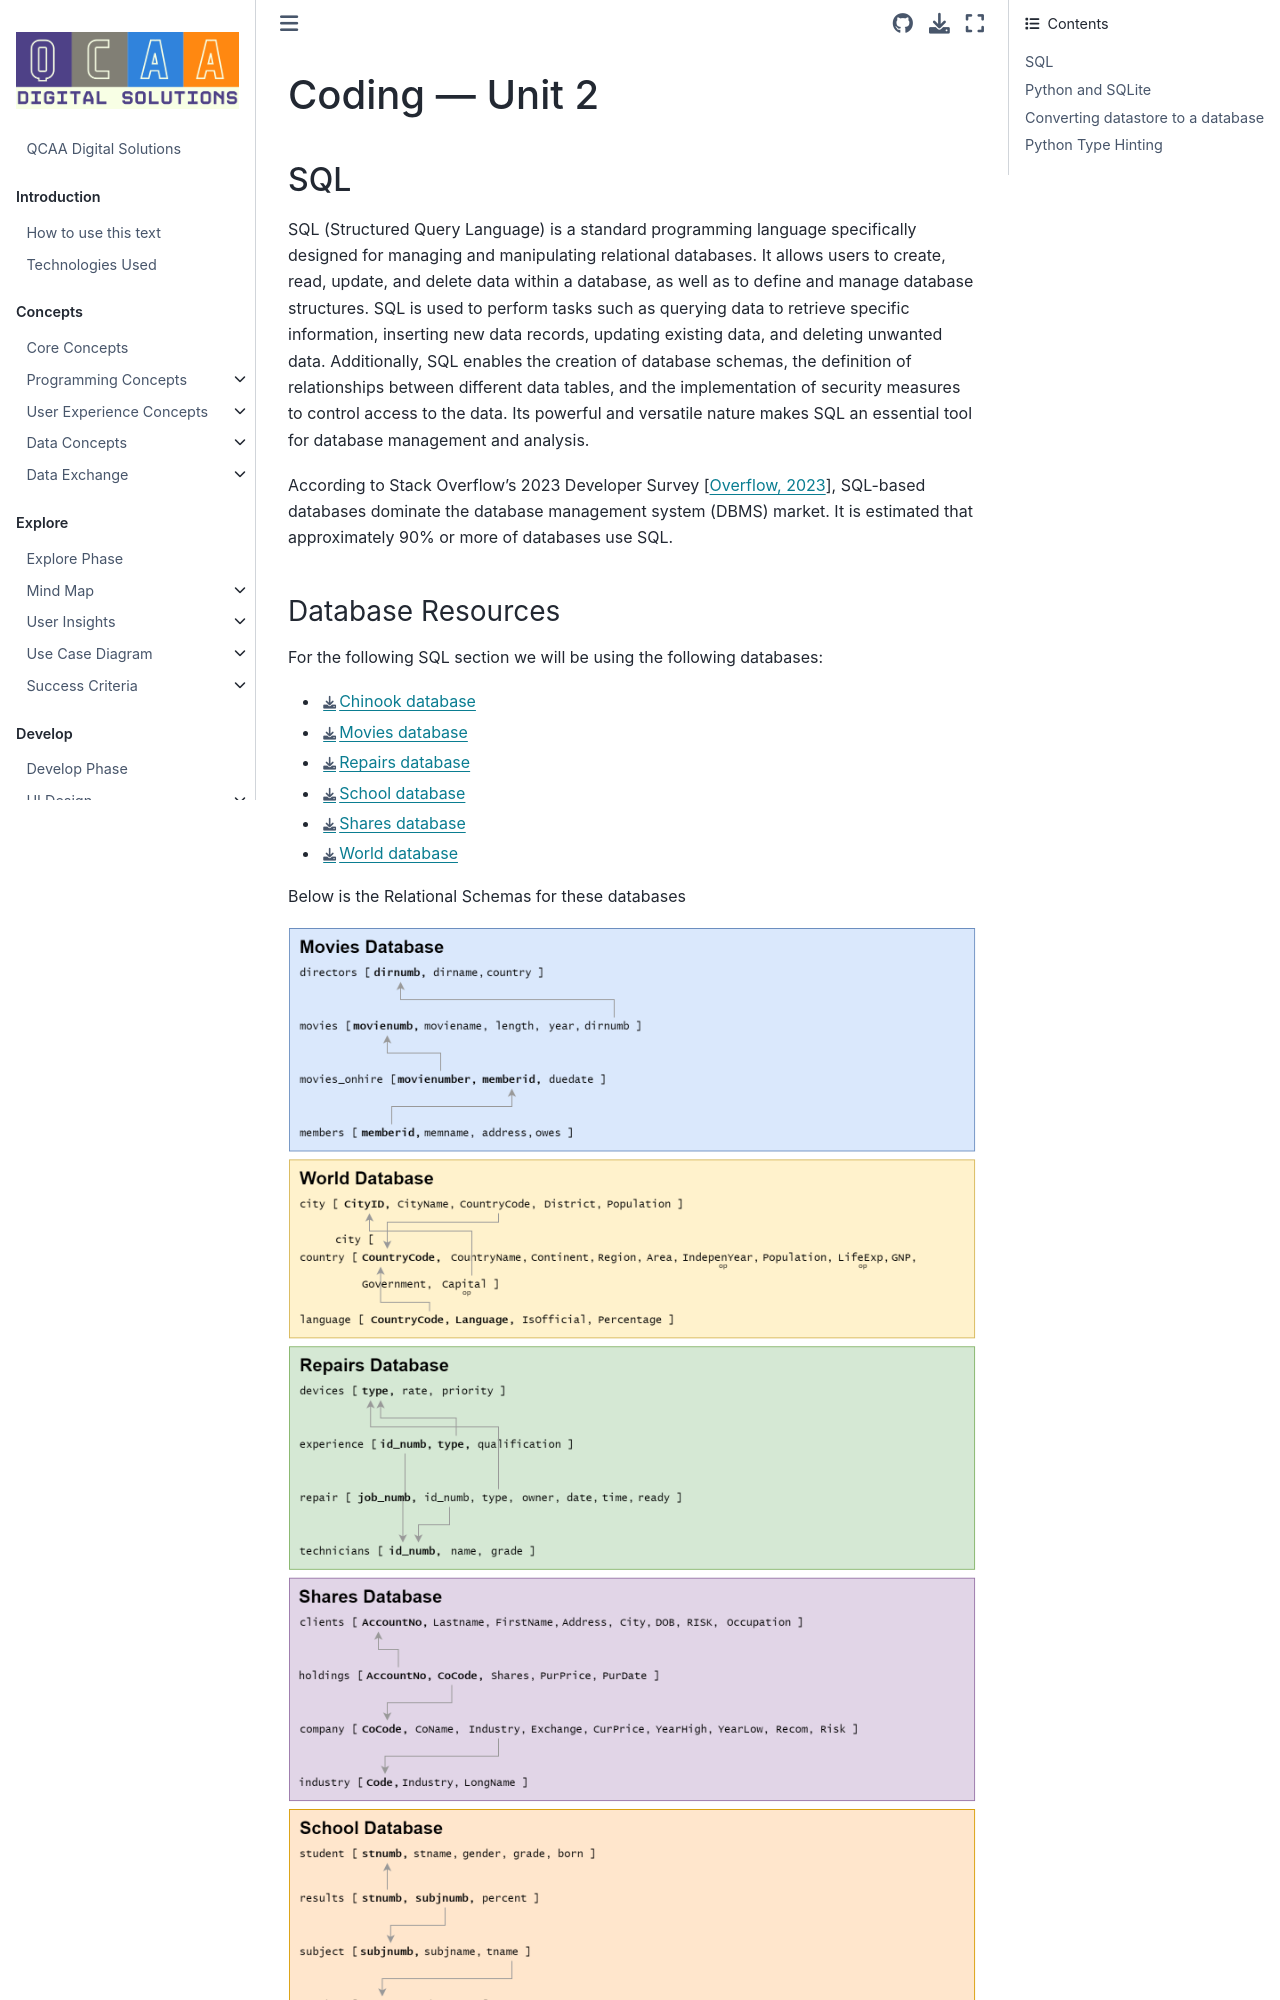

repository: DamoM73/digital-solutions-text-v2 · page: content/5_generate/2-2_coding_unit_2.html · generator: jekyll

# Coding &mdash; Unit 2

## SQL

SQL (Structured Query Language) is a standard programming language specifically designed for managing and manipulating relational databases. It allows users to create, read, update, and delete data within a database, as well as to define and manage database structures. SQL is used to perform tasks such as querying data to retrieve specific information, inserting new data records, updating existing data, and deleting unwanted data. Additionally, SQL enables the creation of database schemas, the definition of relationships between different data tables, and the implementation of security measures to control access to the data. Its powerful and versatile nature makes SQL an essential tool for database management and analysis.

According to Stack Overflow's 2023 Developer Survey {cite}`stackoverflow_2023_stack`, SQL-based databases dominate the database management system (DBMS) market. It is estimated that approximately 90% or more of databases use SQL.

### Database Resources

For the following SQL section we will be using the following databases:

- [Chinook database](./assets/chinook.db)
- [Movies database](./assets/moives.db)
- [Repairs database](./assets/repairs.db)
- [School database](./assets/school.db)
- [Shares database](./assets/shares.db)
- [World database](./assets/world.db)

Below is the Relational Schemas for these databases

![relational schemas](./assets/relational_schemas.png)

[Exercise solutions](../8_solutions/1_sql_exercises.md) can be found in the solutions section.

### SELECT Statement

The SQL `SELECT` statement is used to retrieve specific data from tables within a relational database. The data is return in the form of a table.

#### SELECT Tutorials

Complete:

- [W3schools Tutorial](https://www.w3schools.com/sql/sql_select.asp) on the `SELECT` statement
- [W3schools Tutorial](https://www.w3schools.com/sql/sql_distinct.asp) on the `SELECT DISTINCT` statement
